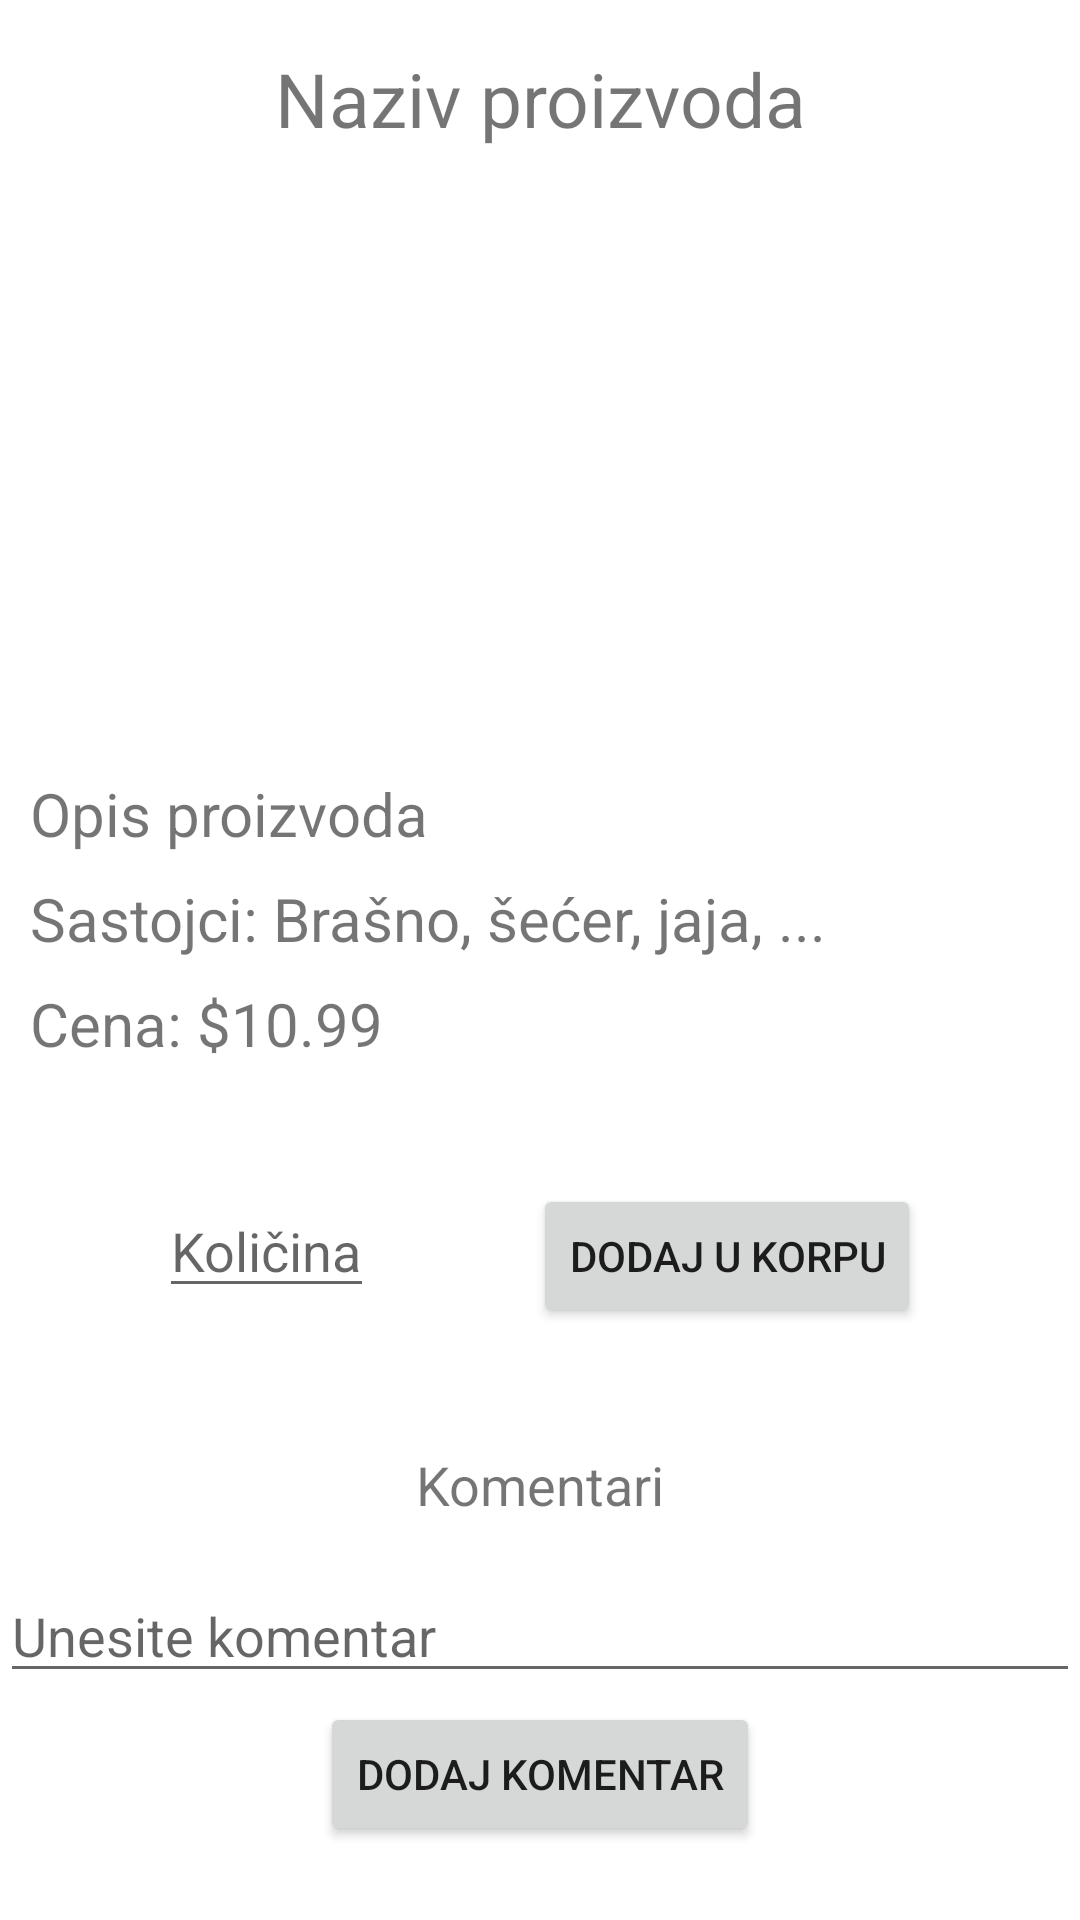

The Android layout XML behind this screen, and the referenced resources:
<!-- AndroidManifest.xml: application theme Theme.SlatkiZalogaji -->
<!-- res/layout/fragment_product_detail.xml -->
<?xml version="1.0" encoding="utf-8"?>
<androidx.core.widget.NestedScrollView
    xmlns:android="http://schemas.android.com/apk/res/android"
    xmlns:app="http://schemas.android.com/apk/res-auto"
    android:layout_width="match_parent"
    android:layout_height="match_parent"
    android:layout_marginTop="50dp">

    <androidx.constraintlayout.widget.ConstraintLayout
        android:layout_width="match_parent"
        android:layout_height="wrap_content">

        <TextView
            android:id="@+id/textViewProductNameDetail"
            android:layout_width="wrap_content"
            android:layout_height="wrap_content"
            android:layout_marginTop="16dp"
            android:textSize="25sp"
            android:text="Naziv proizvoda"
            app:layout_constraintTop_toTopOf="parent"
            app:layout_constraintBottom_toTopOf="@id/imageViewProductDetail"
            app:layout_constraintLeft_toLeftOf="parent"
            app:layout_constraintRight_toRightOf="parent" />

        <ImageView
            android:id="@+id/imageViewProductDetail"
            android:layout_width="0dp"
            android:layout_height="200dp"
            android:scaleType="centerCrop"
            android:src="@drawable/cake1"
            app:layout_constraintTop_toBottomOf="@id/textViewProductNameDetail"
            app:layout_constraintStart_toStartOf="parent"
            app:layout_constraintEnd_toEndOf="parent" />

        <TextView
            android:id="@+id/textViewProductDescription"
            android:layout_width="0dp"
            android:layout_height="wrap_content"
            android:layout_marginTop="8dp"
            android:text="Opis proizvoda"
            android:paddingLeft="10dp"
            android:textSize="20sp"
            app:layout_constraintTop_toBottomOf="@id/imageViewProductDetail"
            app:layout_constraintStart_toStartOf="parent"
            app:layout_constraintEnd_toEndOf="parent" />

        <TextView
            android:id="@+id/textViewProductIngredients"
            android:layout_width="0dp"
            android:layout_height="wrap_content"
            android:layout_marginTop="8dp"
            android:paddingLeft="10dp"
            android:text="Sastojci: Brašno, šećer, jaja, ..."
            android:textSize="20sp"
            app:layout_constraintTop_toBottomOf="@id/textViewProductDescription"
            app:layout_constraintStart_toStartOf="parent"
            app:layout_constraintEnd_toEndOf="parent" />

        <TextView
            android:id="@+id/textViewProductPrice"
            android:layout_width="0dp"
            android:layout_height="wrap_content"
            android:layout_marginTop="8dp"
            android:text="Cena: $10.99"
            android:paddingLeft="10dp"
            android:textSize="20sp"
            app:layout_constraintTop_toBottomOf="@id/textViewProductIngredients"
            app:layout_constraintStart_toStartOf="parent"
            app:layout_constraintEnd_toEndOf="parent" />

        <EditText
            android:id="@+id/editTextQuantity"
            android:layout_width="wrap_content"
            android:layout_height="wrap_content"
            android:layout_marginTop="40dp"
            android:hint="Količina"
            android:inputType="number"
            app:layout_constraintTop_toBottomOf="@id/textViewProductPrice"
            app:layout_constraintStart_toStartOf="parent"
            app:layout_constraintEnd_toStartOf="@id/btnAddToCart" />

        <Button
            android:id="@+id/btnAddToCart"
            android:layout_width="wrap_content"
            android:layout_height="wrap_content"
            android:layout_marginTop="40dp"
            android:text="Dodaj u korpu"
            app:layout_constraintTop_toBottomOf="@id/textViewProductPrice"
            app:layout_constraintStart_toEndOf="@id/editTextQuantity"
            app:layout_constraintEnd_toEndOf="parent" />

        <TextView
            android:id="@+id/textViewCommentsHeader"
            android:layout_width="wrap_content"
            android:layout_height="wrap_content"
            android:layout_marginTop="40dp"
            android:text="Komentari"
            android:textSize="18sp"
            app:layout_constraintTop_toBottomOf="@id/btnAddToCart"
            app:layout_constraintStart_toStartOf="parent"
            app:layout_constraintEnd_toEndOf="parent" />

        <androidx.recyclerview.widget.RecyclerView
            android:id="@+id/recyclerViewComments"
            android:layout_width="0dp"
            android:layout_height="wrap_content"
            android:layout_marginTop="8dp"
            app:layout_constraintTop_toBottomOf="@id/textViewCommentsHeader"
            app:layout_constraintStart_toStartOf="parent"
            app:layout_constraintEnd_toEndOf="parent" />

        <EditText
            android:id="@+id/editTextComment"
            android:layout_width="0dp"
            android:layout_height="wrap_content"
            android:layout_marginTop="8dp"
            android:hint="Unesite komentar"
            app:layout_constraintTop_toBottomOf="@id/recyclerViewComments"
            app:layout_constraintStart_toStartOf="parent"
            app:layout_constraintEnd_toEndOf="parent" />

        <Button
            android:id="@+id/btnAddComment"
            android:layout_width="wrap_content"
            android:layout_height="wrap_content"
            android:layout_marginTop="3dp"
            android:text="Dodaj komentar"
            app:layout_constraintTop_toBottomOf="@id/editTextComment"
            app:layout_constraintStart_toStartOf="parent"
            app:layout_constraintEnd_toEndOf="parent" />

        <TextView
            android:id="@+id/textViewCartMessage"
            android:layout_width="wrap_content"
            android:layout_height="wrap_content"
            android:layout_marginTop="8dp"
            android:textSize="15dp"
            android:text=""
            android:textColor="#00b300"
            app:layout_constraintTop_toBottomOf="@id/btnAddToCart"
            app:layout_constraintStart_toStartOf="parent"
            app:layout_constraintEnd_toEndOf="parent" />

    </androidx.constraintlayout.widget.ConstraintLayout>
</androidx.core.widget.NestedScrollView>
<!-- resources referenced by this layout -->
<resources>
  <style name="Theme.SlatkiZalogaji" parent="Theme.MaterialComponents.DayNight.NoActionBar">
          
          <item name="colorPrimary">@color/light_red</item>
          <item name="colorPrimaryVariant">@color/black</item>
          <item name="colorOnPrimary">@color/white</item>
          
          <item name="colorSecondary">@color/teal_200</item>
          <item name="colorSecondaryVariant">@color/teal_700</item>
          <item name="colorOnSecondary">@color/black</item>
  
  
          
          <item name="android:statusBarColor" tools:targetApi="l">?attr/colorPrimaryVariant</item>
          
      </style>
  <color name="light_red">#F15454</color>
  <color name="black">#FF000000</color>
  <color name="white">#FFFFFFFF</color>
  <color name="teal_200">#FF03DAC5</color>
  <color name="teal_700">#FF018786</color>
</resources>
